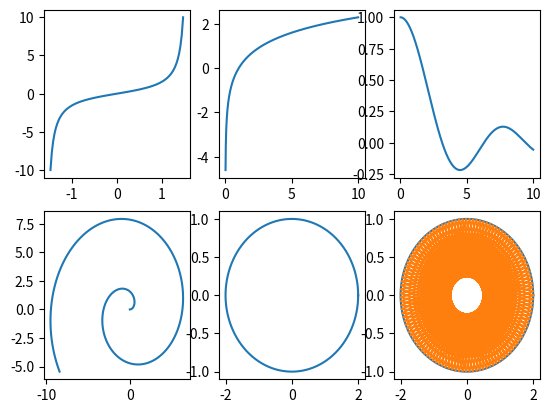

This chart was generated by the following Python code:
# Exercice 1

import numpy as np
import matplotlib.pyplot as plt

ecart =0.1
X = np.linspace(-np.pi/2+ecart,np.pi/2-ecart,100)
Y = np.tan(X)
plt.figure(1)
plt.clf()
plt.subplot(2,3,1)
plt.plot(X,Y)
#plt.axis([-np.pi/2,np.pi/2,-10,10])

X = np.linspace(0,10,1000)
X = X[1:]
Y = np.log(X)
plt.subplot(2,3,2)
plt.plot(X,Y)

Y = np.sin(X)/X
plt.subplot(2,3,3)
plt.plot(X,Y)

a = 2
b = 1

T = np.linspace(0,10,1000)
X = T*np.cos(T)
Y = T*np.sin(T)
plt.subplot(2,3,4)
plt.plot(X,Y)

T = np.linspace(0,2*np.pi,1000)
X = a*np.cos(T)
Y = b*np.sin(T)
plt.subplot(2,3,5)
plt.plot(X,Y)

T = np.linspace(0,2*np.pi,1000)
X = a*np.cos(T)
Y = b*np.sin(T)
plt.subplot(2,3,6)
plt.plot(X,Y)

T = np.linspace(0,100*np.pi,120)
X = a*np.cos(T)
Y = b*np.sin(T)
plt.subplot(2,3,6)
plt.plot(X,Y)

plt.show()


